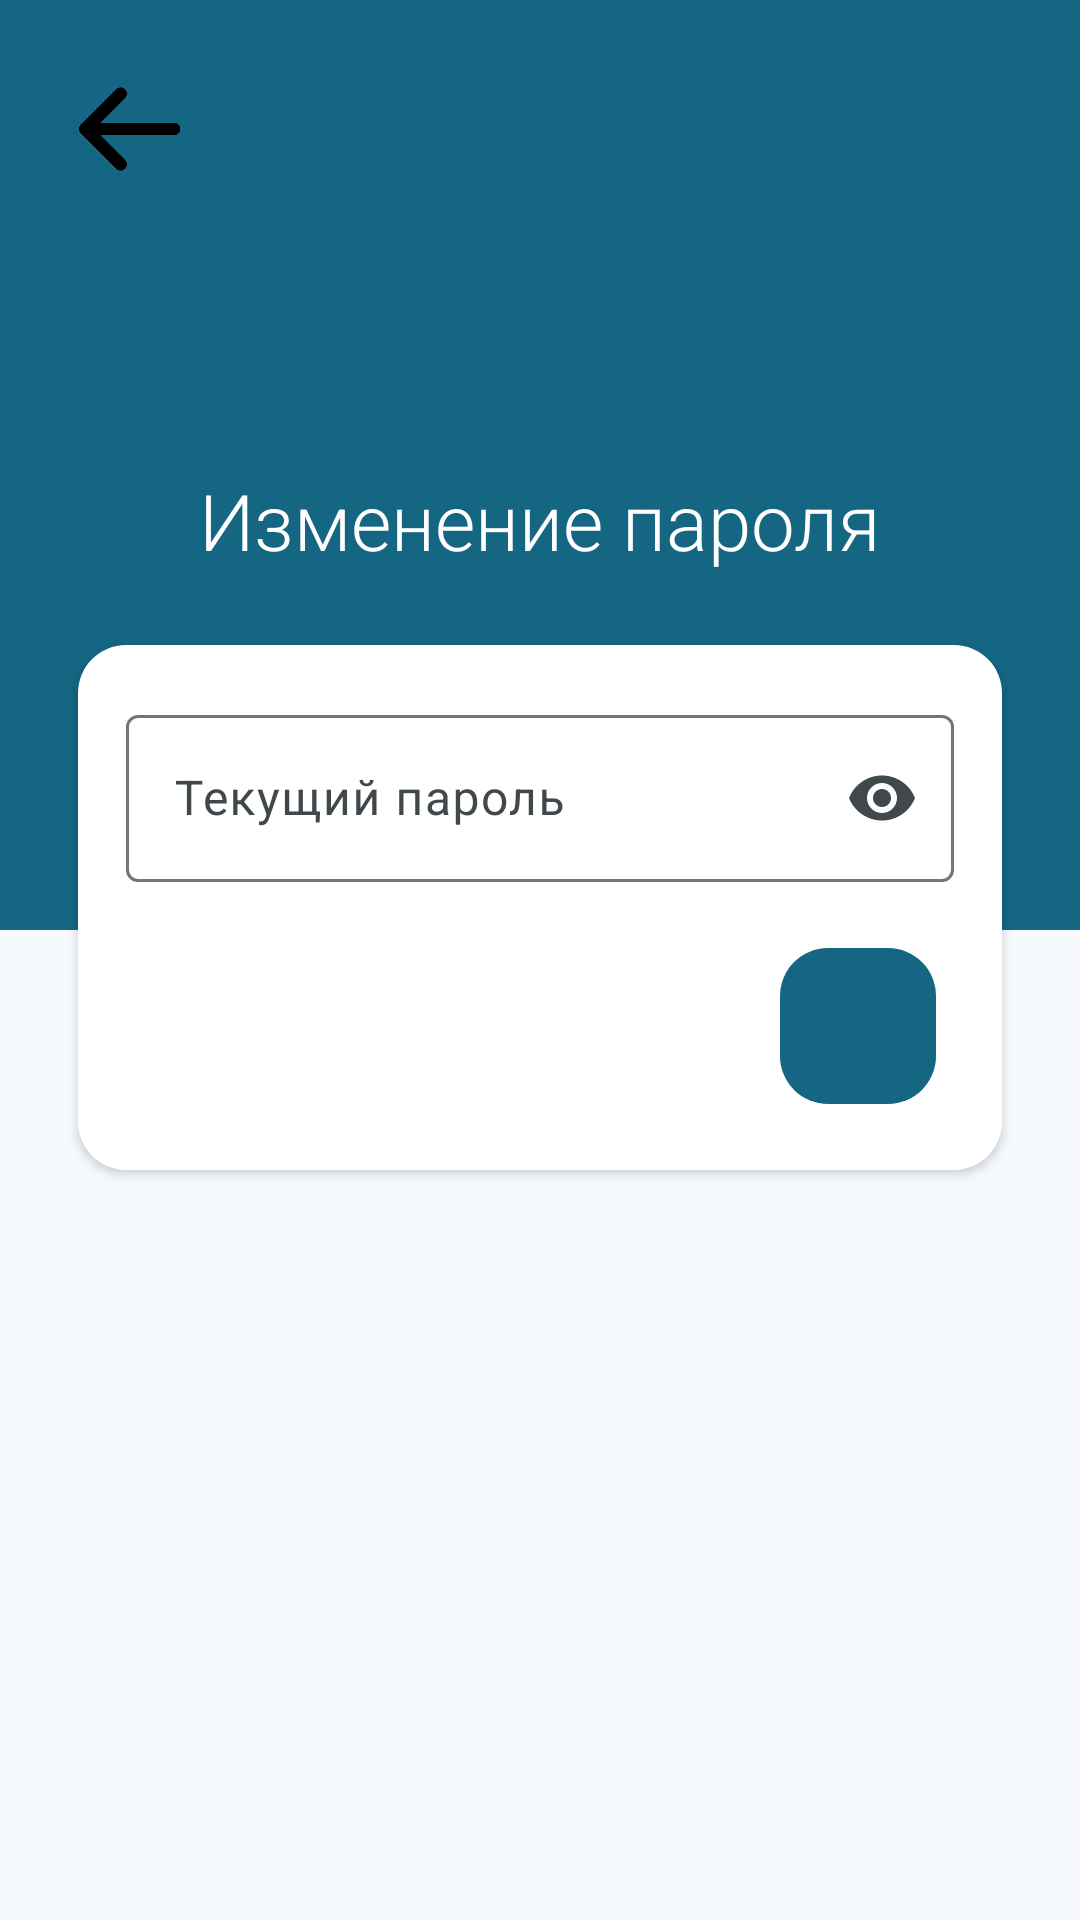

This screen was rendered from an Android layout file. Write that file and the resources it references.
<!-- AndroidManifest.xml: application theme Theme.TeamDraft -->
<!-- res/layout/profile_password_fragment_first.xml -->
<?xml version="1.0" encoding="utf-8"?>
<androidx.constraintlayout.widget.ConstraintLayout xmlns:android="http://schemas.android.com/apk/res/android"
    xmlns:app="http://schemas.android.com/apk/res-auto"
    xmlns:tools="http://schemas.android.com/tools"
    android:id="@+id/profileConstaraintLayout2"
    android:layout_width="match_parent"
    android:layout_height="match_parent"
    tools:context=".profile.passwordSettings.ProfilePasswordSettingsFirst">

    <androidx.constraintlayout.widget.ConstraintLayout
        android:id="@+id/constraintLayout2"
        android:layout_width="0dp"
        android:layout_height="310dp"
        android:background="@color/md_theme_primary"
        app:layout_constraintEnd_toEndOf="parent"
        app:layout_constraintStart_toStartOf="parent"
        app:layout_constraintTop_toTopOf="parent">

    </androidx.constraintlayout.widget.ConstraintLayout>

    <ImageButton
        android:id="@+id/backButton"
        android:layout_width="54dp"
        android:layout_height="54dp"
        android:layout_marginStart="16dp"
        android:layout_marginTop="16dp"
        android:background="@android:color/transparent"
        android:padding="7dp"
        android:scaleType="fitCenter"
        app:layout_constraintStart_toStartOf="parent"
        app:layout_constraintTop_toTopOf="parent"
        app:srcCompat="@drawable/back" />

    <TextView
        android:id="@+id/ActionTitle"
        android:layout_width="wrap_content"
        android:layout_height="wrap_content"
        android:layout_marginTop="156dp"
        android:fontFamily="sans-serif-light"
        android:text="@string/profile_password1_title"
        android:textColor="@color/white"
        android:textSize="26sp"
        app:layout_constraintEnd_toEndOf="parent"
        app:layout_constraintStart_toStartOf="parent"
        app:layout_constraintTop_toTopOf="parent" />


    <androidx.constraintlayout.widget.ConstraintLayout
        android:id="@+id/constraintLayout13"
        android:layout_width="0dp"
        android:layout_height="wrap_content"
        android:layout_marginStart="26dp"
        android:layout_marginTop="24dp"
        android:layout_marginEnd="26dp"
        android:background="@drawable/workspace_item_white"
        android:elevation="2dp"
        app:layout_constraintEnd_toEndOf="parent"
        app:layout_constraintStart_toStartOf="parent"
        app:layout_constraintTop_toBottomOf="@+id/ActionTitle">

        <com.google.android.material.textfield.TextInputLayout
            android:id="@+id/ProfileOldPasswordLayout"
            android:layout_width="match_parent"
            android:layout_height="wrap_content"
            android:layout_marginStart="16dp"
            android:layout_marginTop="18dp"
            android:layout_marginEnd="16dp"
            android:hint="@string/profile_password1_hint"
            app:endIconMode="password_toggle"
            app:errorIconDrawable="@null"
            app:layout_constraintEnd_toEndOf="parent"
            app:layout_constraintStart_toStartOf="parent"
            app:layout_constraintTop_toTopOf="parent"
            app:startIconDrawable="@drawable/icon_password">

            <com.google.android.material.textfield.TextInputEditText
                android:id="@+id/ProfileOldPassword"
                android:layout_width="match_parent"
                android:layout_height="wrap_content"
                android:inputType="textPassword" />

        </com.google.android.material.textfield.TextInputLayout>

        <Button
            android:id="@+id/password_next"
            style="?attr/materialIconButtonFilledStyle"
            android:layout_width="60dp"
            android:layout_height="60dp"
            android:layout_marginTop="18dp"
            android:layout_marginEnd="18dp"
            android:layout_marginBottom="18dp"
            app:cornerRadius="16dp"
            app:icon="@drawable/arrow_right"
            app:iconGravity="textStart"
            app:layout_constraintBottom_toBottomOf="parent"
            app:layout_constraintEnd_toEndOf="parent"
            app:layout_constraintTop_toBottomOf="@+id/ProfileOldPasswordLayout" />

    </androidx.constraintlayout.widget.ConstraintLayout>

</androidx.constraintlayout.widget.ConstraintLayout>
<!-- resources referenced by this layout -->
<resources>
  <color name="md_theme_primary">#146683</color>
  <color name="white">#FFFFFF</color>
  <!-- drawable workspace_item_white (drawable) -->
  <?xml version="1.0" encoding="utf-8"?>
  <shape xmlns:android="http://schemas.android.com/apk/res/android"
      android:shape="rectangle">
      <corners android:radius="16dp" />
      <solid android:color="@color/md_theme_onSecondary" />
  </shape>
  <string name="profile_password1_hint">Текущий пароль</string>
  <string name="profile_password1_title">Изменение пароля</string>
  <color name="md_theme_onSecondary">#FFFFFF</color>
  <color name="md_theme_onPrimary">#FFFFFF</color>
  <color name="md_theme_primaryContainer">#BFE9FF</color>
  <color name="md_theme_onPrimaryContainer">#001F2A</color>
  <color name="md_theme_secondary">#4D616C</color>
  <color name="md_theme_secondaryContainer">#D0E6F2</color>
  <color name="md_theme_onSecondaryContainer">#081E27</color>
  <color name="md_theme_tertiary">#5E5B7D</color>
  <color name="md_theme_onTertiary">#FFFFFF</color>
  <color name="md_theme_tertiaryContainer">#E4DFFF</color>
  <color name="md_theme_onTertiaryContainer">#1A1836</color>
  <color name="md_theme_error">#BA1A1A</color>
  <color name="md_theme_onError">#FFFFFF</color>
  <color name="md_theme_errorContainer">#FFDAD6</color>
  <color name="md_theme_onErrorContainer">#410002</color>
  <color name="md_theme_background">#F6FAFE</color>
  <color name="md_theme_onBackground">#171C1F</color>
  <color name="md_theme_surface">#F6FAFE</color>
  <color name="md_theme_onSurface">#171C1F</color>
  <color name="md_theme_surfaceVariant">#DCE3E9</color>
  <color name="md_theme_onSurfaceVariant">#40484C</color>
  <color name="md_theme_outline">#70787D</color>
  <color name="md_theme_outlineVariant">#C0C8CD</color>
  <color name="md_theme_inverseSurface">#2C3134</color>
  <color name="md_theme_inverseOnSurface">#EDF1F5</color>
  <color name="md_theme_inversePrimary">#8CCFF0</color>
  <color name="md_theme_primaryFixed">#BFE9FF</color>
  <color name="md_theme_onPrimaryFixed">#001F2A</color>
  <color name="md_theme_primaryFixedDim">#8CCFF0</color>
  <color name="md_theme_onPrimaryFixedVariant">#004D65</color>
  <color name="md_theme_secondaryFixed">#D0E6F2</color>
  <color name="md_theme_onSecondaryFixed">#081E27</color>
  <color name="md_theme_secondaryFixedDim">#B4CAD6</color>
  <color name="md_theme_onSecondaryFixedVariant">#364954</color>
  <color name="md_theme_tertiaryFixed">#E4DFFF</color>
  <color name="md_theme_onTertiaryFixed">#1A1836</color>
  <color name="md_theme_tertiaryFixedDim">#C7C2EA</color>
  <color name="md_theme_onTertiaryFixedVariant">#464364</color>
  <color name="md_theme_surfaceDim">#D6DBDE</color>
  <color name="md_theme_surfaceBright">#F6FAFE</color>
  <color name="md_theme_surfaceContainerLowest">#FFFFFF</color>
  <color name="md_theme_surfaceContainerLow">#F0F4F8</color>
  <color name="md_theme_surfaceContainer">#EAEEF2</color>
  <color name="md_theme_surfaceContainerHigh">#E4E9EC</color>
  <color name="md_theme_surfaceContainerHighest">#DFE3E7</color>
</resources>
